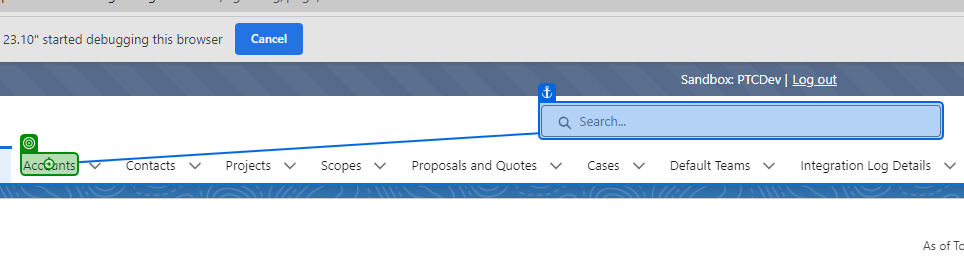
Task: Test cases for Ambient Project
Workflow: Account

Step 1 [try]: click

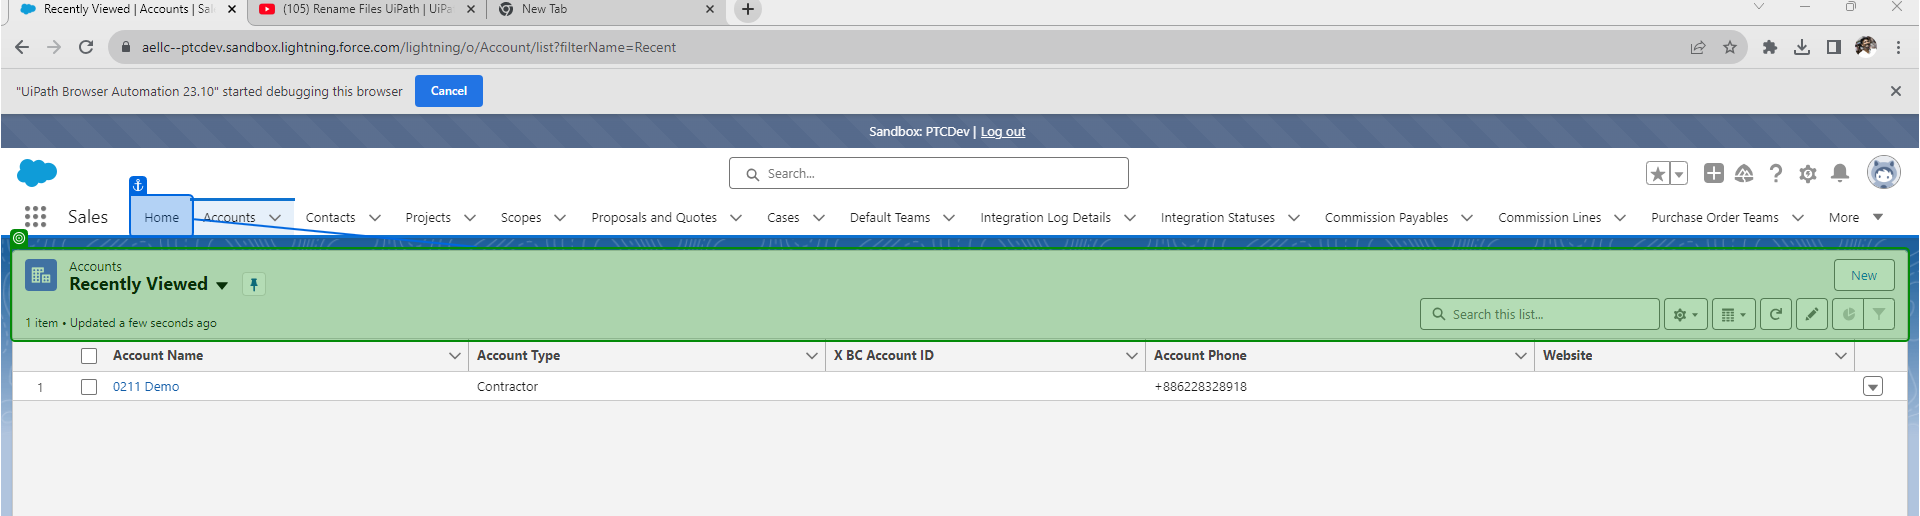
Step 2: check 'Home'

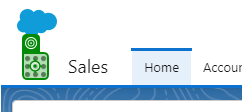
Step 3: click

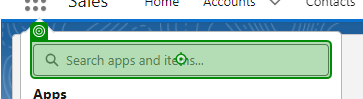
Step 4: type "Accounts"

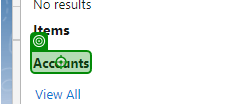
Step 5: click

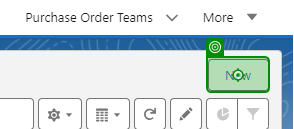
Step 6: click

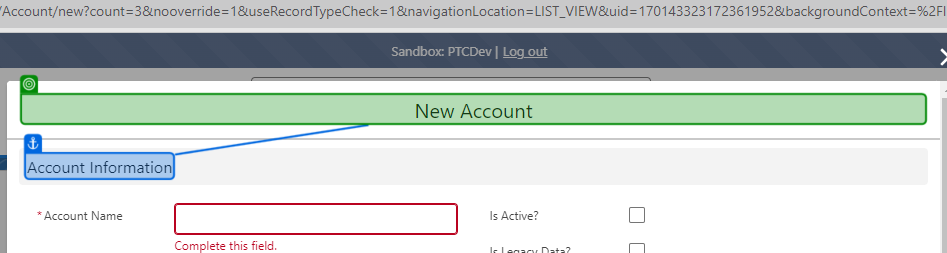
Step 7: check 'New Account'

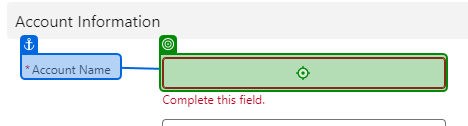
Step 8: type "[CurrentRow.ByField("Account Name")]"

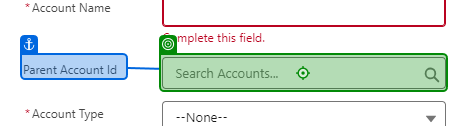
Step 9: type "[CurrentRow("Parent Account Id").ToString]"

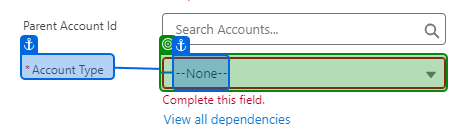
Step 10 [else]: select "[CurrentRow("Account Type").ToString]"

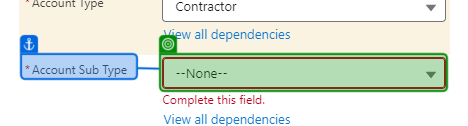
Step 11: select "Energy Contractor"

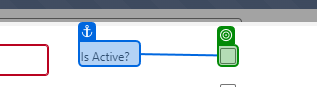
Step 12: check

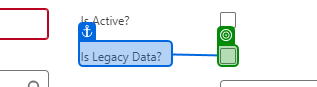
Step 13: check

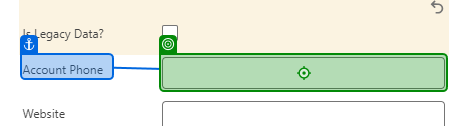
Step 14 [try]: type "[CurrentRow("Account Phone").ToString]"

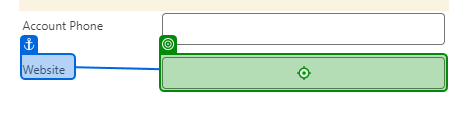
Step 15: type "[CurrentRow("Website").ToString]"

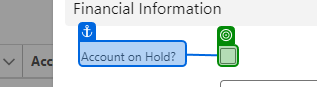
Step 16 [else]: check 'Account on Hold?'

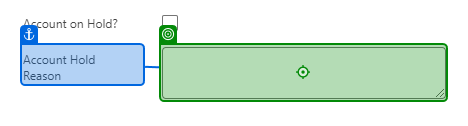
Step 17 [try]: type "[CurrentRow("Account Hold Reason").tostring]"

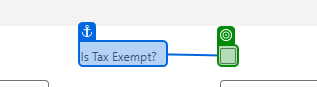
Step 18 [else]: check

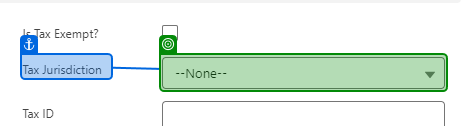
Step 19: select "[CurrentRow("Tax Jurisdiction").ToString]"

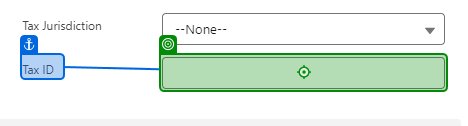
Step 20 [try]: type "[CurrentRow("Tax ID").ToString]"

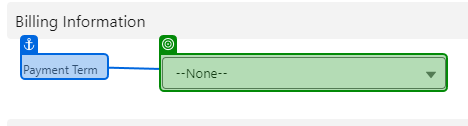
Step 21 [else]: select "[CurrentRow("Payment Term").ToString]"

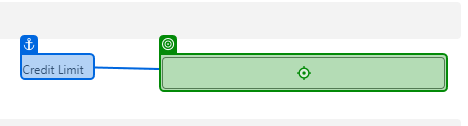
Step 22 [try]: type "[CurrentRow("Credit Limit").ToString]"

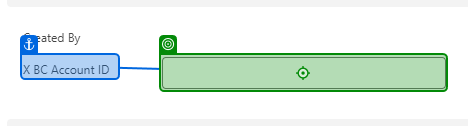
Step 23: type "[CurrentRow("X BC Account ID").ToString]"

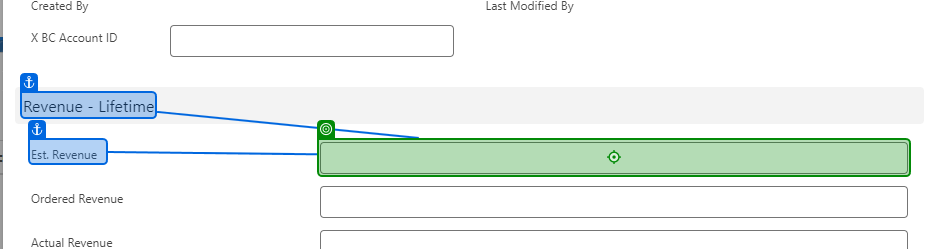
Step 24: type "[CurrentRow("RL-Est. Revenue").ToString]"

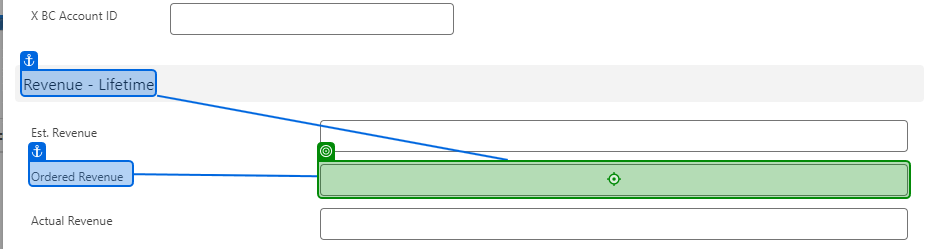
Step 25: type "[CurrentRow("RL-Ordered Revenue").ToString]"

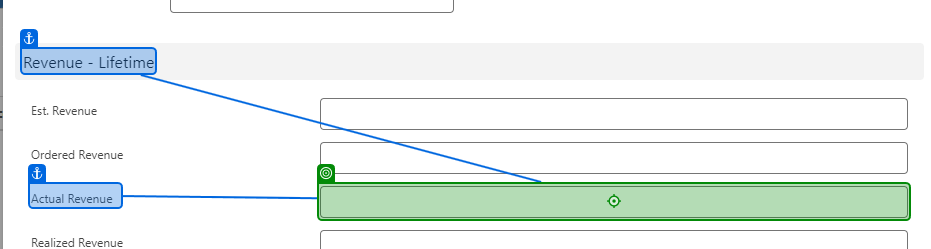
Step 26: type "[CurrentRow("RL-Actual Revenue").tostring]"

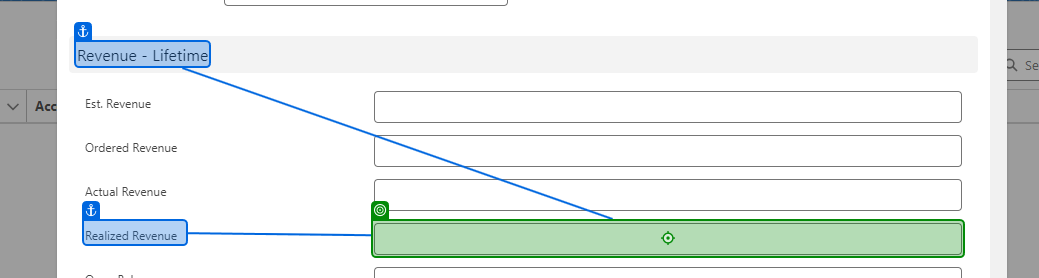
Step 27: type "[CurrentRow("RL-Realized Revenue").tostring]"

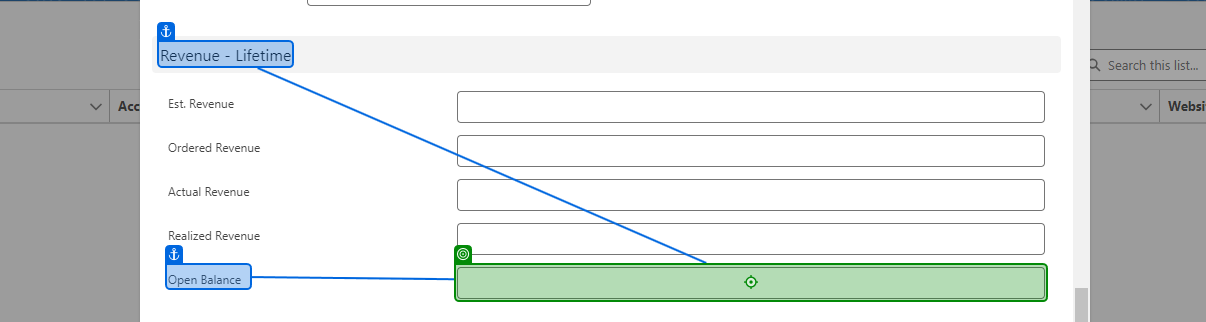
Step 28: type "[CurrentRow("RL-Open Balance").ToString]"

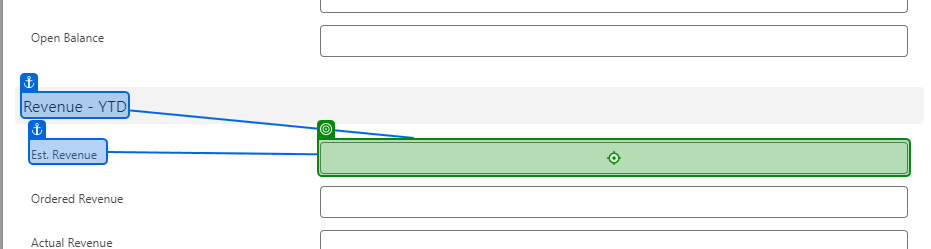
Step 29: type "[CurrentRow("RY-Est. Revenue").ToString]"

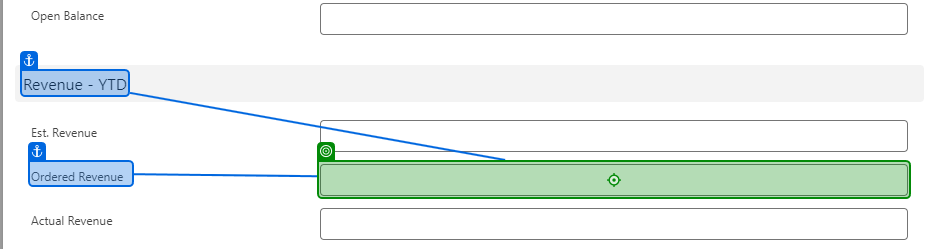
Step 30: type "[CurrentRow("RY-Ordered Revenue").ToString]"

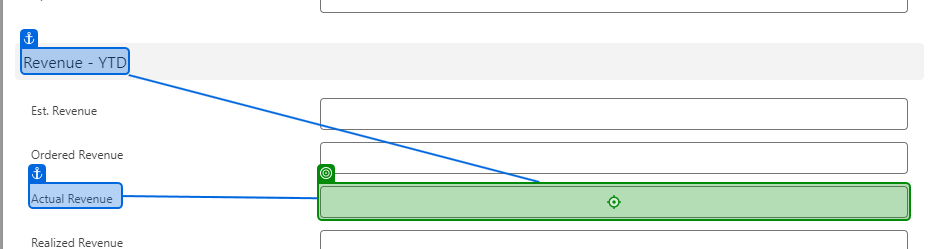
Step 31: type "[CurrentRow("RY-Actual Revenue").ToString]"

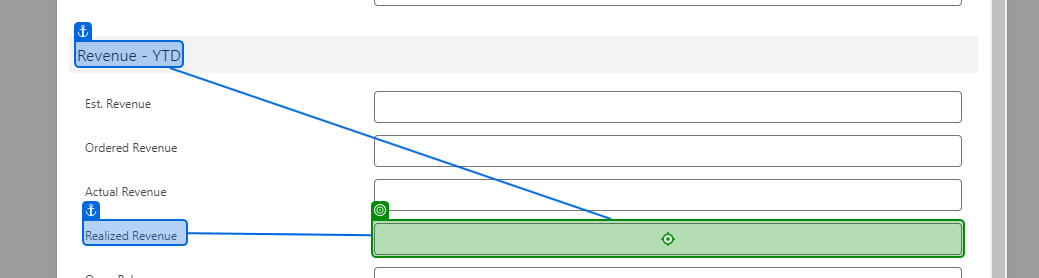
Step 32: type "[CurrentRow("RY-Realized Revenue").ToString]"

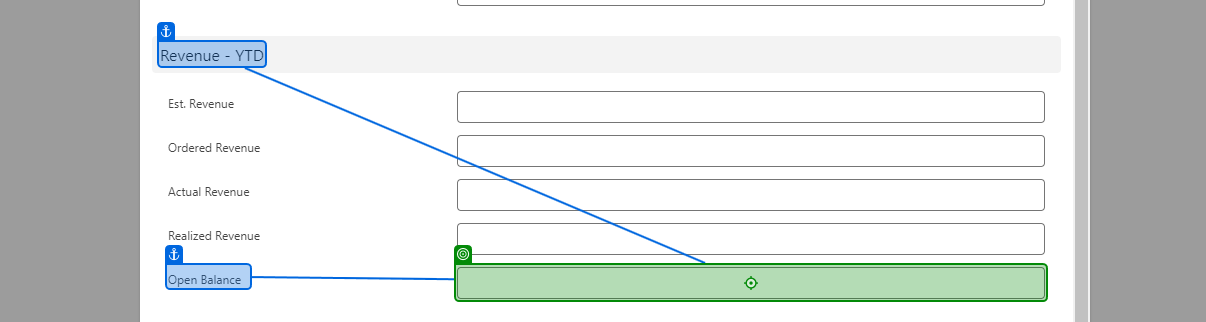
Step 33: type "[CurrentRow("RY-Open Balance").ToString]" into 'Open Balance'

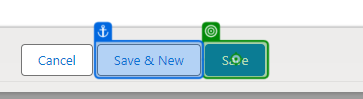
Step 34: click